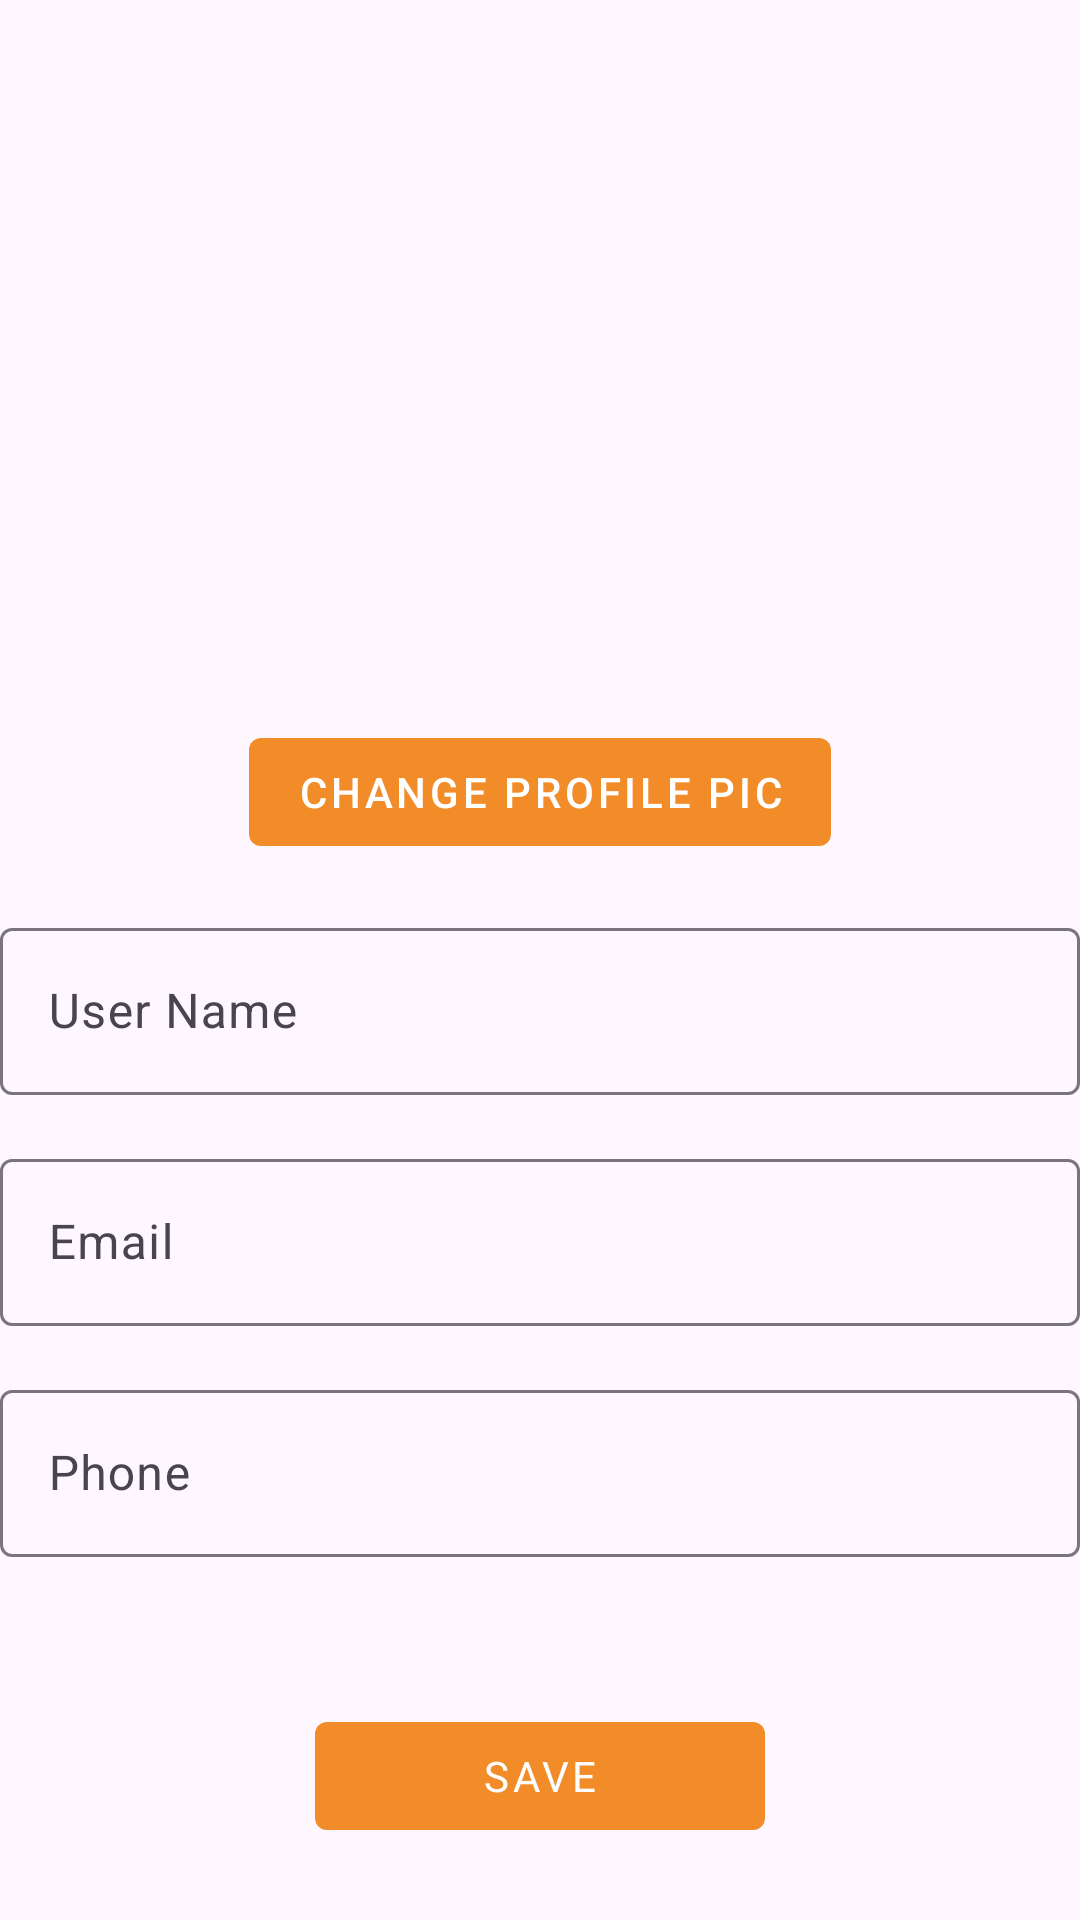

Produce the Android XML layout that renders to this screen, including the resource entries it uses.
<!-- AndroidManifest.xml: application theme Theme.ProjectApp -->
<!-- res/layout/fragment_profile.xml -->
<RelativeLayout xmlns:android="http://schemas.android.com/apk/res/android"
    android:layout_width="match_parent"
    android:layout_height="match_parent">

    
    <ImageView
        android:id="@+id/avatarImage"
        android:layout_width="200dp"
        android:layout_height="200dp"
        android:layout_centerHorizontal="true"
        android:layout_marginTop="24dp"
        android:fontFamily="@font/bold1"
        android:scaleType="fitCenter"
        android:contentDescription="Avatar Image" />

    <com.google.android.material.button.MaterialButton
        android:id="@+id/delete_button"
        style="@style/Widget.MaterialComponents.Button.UnelevatedButton"
        android:layout_width="wrap_content"
        android:layout_height="wrap_content"
        android:layout_below="@id/avatarImage"
        android:layout_centerHorizontal="true"
        android:layout_marginTop="16dp"
        android:text="Remove Profile Pic"
        android:visibility="gone" />

    <com.google.android.material.button.MaterialButton
        style="@style/Widget.MaterialComponents.Button.UnelevatedButton"
        android:id="@+id/avatarImageButton"
        android:layout_width="wrap_content"
        android:layout_height="wrap_content"
        android:layout_centerHorizontal="true"
        android:layout_marginTop="16dp"
        android:layout_below="@id/delete_button"
        android:background="@null"
        android:text="Change Profile Pic"
        android:onClick="showImageChangeDialog" />

    <com.google.android.material.textfield.TextInputLayout
        android:id="@+id/userNameInputLayout"
        android:layout_width="match_parent"
        android:layout_height="wrap_content"
        android:layout_below="@id/avatarImageButton"
        android:layout_marginTop="16dp">

        <com.google.android.material.textfield.TextInputEditText
            android:id="@+id/userNameEditText"
            android:layout_width="match_parent"
            android:layout_height="wrap_content"
            android:hint="User Name" />
    </com.google.android.material.textfield.TextInputLayout>

    <com.google.android.material.textfield.TextInputLayout
        android:id="@+id/emailInputLayout"
        android:layout_width="match_parent"
        android:layout_height="wrap_content"
        android:layout_below="@id/userNameInputLayout"
        android:layout_marginTop="16dp">

        <com.google.android.material.textfield.TextInputEditText
            android:id="@+id/emailEditText"
            android:layout_width="match_parent"
            android:layout_height="wrap_content"
            android:hint="Email" />
    </com.google.android.material.textfield.TextInputLayout>

    <com.google.android.material.textfield.TextInputLayout
        android:id="@+id/phoneInputLayout"
        android:layout_width="match_parent"
        android:layout_height="wrap_content"
        android:layout_below="@id/emailInputLayout"
        android:layout_marginTop="16dp">

        <com.google.android.material.textfield.TextInputEditText
            android:id="@+id/phoneEditText"
            android:layout_width="match_parent"
            android:layout_height="wrap_content"
            android:inputType="phone"
            android:hint="Phone" />
    </com.google.android.material.textfield.TextInputLayout>

    
    <com.google.android.material.button.MaterialButton
        style="@style/Widget.MaterialComponents.Button.UnelevatedButton"
        android:id="@+id/saveButton"
        android:layout_width="150dp"
        android:layout_height="wrap_content"
        android:text="Save"
        android:fontFamily="@font/bold1"
        android:layout_alignParentBottom="true"
        android:layout_centerHorizontal="true"
        android:layout_marginBottom="24dp" />

</RelativeLayout>
<!-- resources referenced by this layout -->
<resources>
  <style name="Theme.ProjectApp" parent="Base.Theme.ProjectApp" />
  <style name="Base.Theme.ProjectApp" parent="Theme.Material3.DayNight.NoActionBar">
          
           <item name="colorPrimary">@color/statusBar</item>
      </style>
  <color name="statusBar">#F28C28</color>
</resources>
